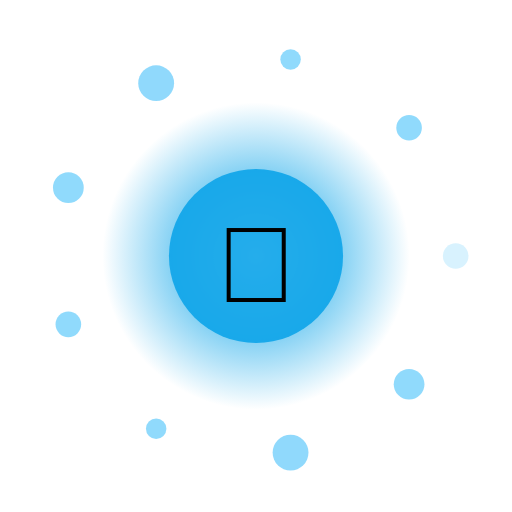
t = 0.00 s
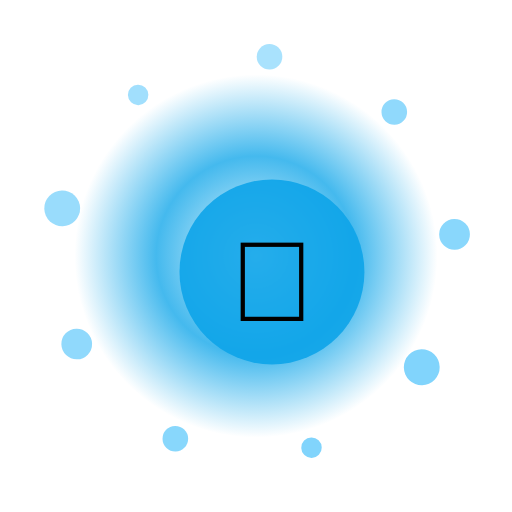
t = 1.67 s
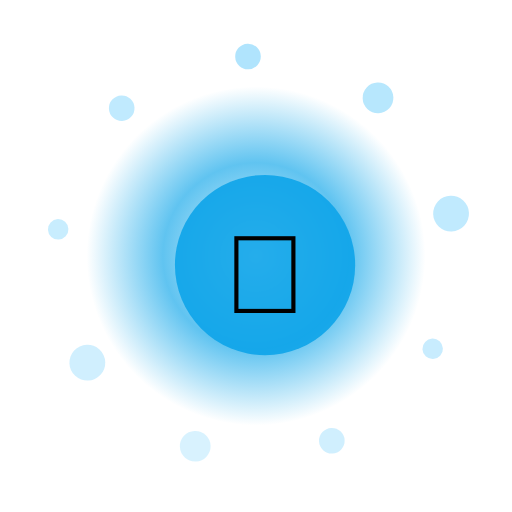
t = 3.33 s
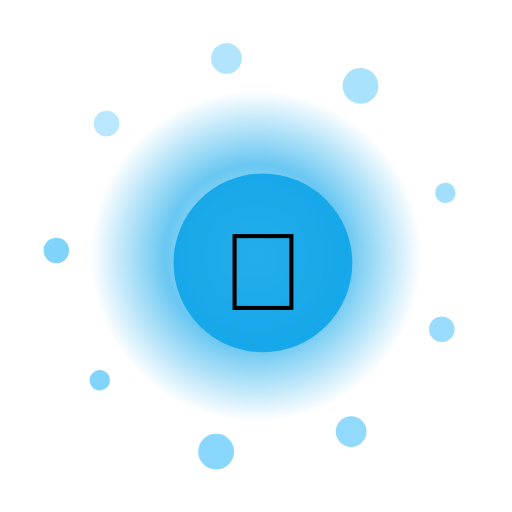
t = 5.00 s
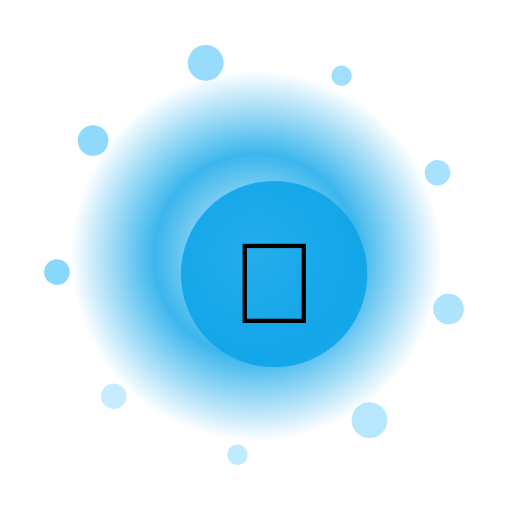
t = 6.67 s
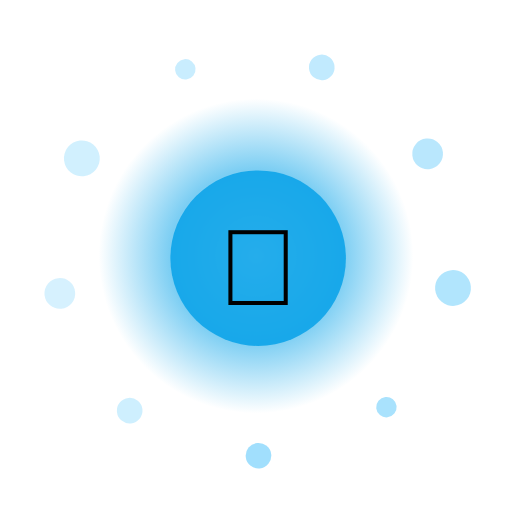
t = 8.33 s

The animated SVG that drew these frames (rendered in a browser with its animation timeline set to each time). Animation: 14 SMIL elements (animate=11,animateTransform=3); frames cover the first 8.33 s, repeats indefinitely.

<?xml version="1.0" encoding="UTF-8"?>
<svg xmlns="http://www.w3.org/2000/svg" viewBox="0 0 200 200" width="200" height="200" style="background:transparent">
  <defs>
    <radialGradient id="g41" cx="50%" cy="50%" r="50%">
      <stop offset="0%" stop-color="#FFF" stop-opacity="0.95"/>
      <stop offset="55%" stop-color="#0EA5E9" stop-opacity="0.85"/>
      <stop offset="100%" stop-color="#0EA5E9" stop-opacity="0"/>
    </radialGradient>
    <filter id="glow41" x="-50%" y="-50%" width="200%" height="200%">
      <feGaussianBlur stdDeviation="3" result="b"/>
      <feMerge><feMergeNode in="b"/><feMergeNode in="SourceGraphic"/></feMerge>
    </filter>
  </defs>

  <!-- outer rotating rays -->
  <g filter="url(#glow41)">
    <g>
      <rect x="99" y="10" width="2" height="30" fill="#FFF" opacity="0.35" transform="rotate(0 100 100)"/><rect x="99" y="10" width="2" height="30" fill="#FFF" opacity="0.35" transform="rotate(30 100 100)"/><rect x="99" y="10" width="2" height="30" fill="#FFF" opacity="0.35" transform="rotate(60 100 100)"/><rect x="99" y="10" width="2" height="30" fill="#FFF" opacity="0.35" transform="rotate(90 100 100)"/><rect x="99" y="10" width="2" height="30" fill="#FFF" opacity="0.35" transform="rotate(120 100 100)"/><rect x="99" y="10" width="2" height="30" fill="#FFF" opacity="0.35" transform="rotate(150 100 100)"/><rect x="99" y="10" width="2" height="30" fill="#FFF" opacity="0.35" transform="rotate(180 100 100)"/><rect x="99" y="10" width="2" height="30" fill="#FFF" opacity="0.35" transform="rotate(210 100 100)"/><rect x="99" y="10" width="2" height="30" fill="#FFF" opacity="0.35" transform="rotate(240 100 100)"/><rect x="99" y="10" width="2" height="30" fill="#FFF" opacity="0.35" transform="rotate(270 100 100)"/><rect x="99" y="10" width="2" height="30" fill="#FFF" opacity="0.35" transform="rotate(300 100 100)"/><rect x="99" y="10" width="2" height="30" fill="#FFF" opacity="0.35" transform="rotate(330 100 100)"/>
      <animateTransform attributeName="transform" type="rotate" from="0 100 100" to="360 100 100" dur="11.0s" repeatCount="indefinite"/>
    </g>
  </g>

  <!-- pulsing aura -->
  <circle cx="100" cy="100" r="70" fill="url(#g41)">
    <animate attributeName="r" values="60;74;60" dur="2.73s" repeatCount="indefinite"/>
    <animate attributeName="opacity" values="0.6;1;0.6" dur="2.73s" repeatCount="indefinite"/>
  </circle>

  <!-- orbiting particles -->
  <g>
    <circle cx="178.0" cy="100.0" r="5" fill="#7DD3FC" opacity="0.85"><animate attributeName="opacity" values="0.3;1;0.3" dur="2.73s" begin="0.00s" repeatCount="indefinite"/></circle><circle cx="159.8" cy="150.1" r="6" fill="#7DD3FC" opacity="0.85"><animate attributeName="opacity" values="0.3;1;0.3" dur="2.73s" begin="0.12s" repeatCount="indefinite"/></circle><circle cx="113.5" cy="176.8" r="7" fill="#7DD3FC" opacity="0.85"><animate attributeName="opacity" values="0.3;1;0.3" dur="2.73s" begin="0.24s" repeatCount="indefinite"/></circle><circle cx="61.0" cy="167.5" r="4" fill="#7DD3FC" opacity="0.85"><animate attributeName="opacity" values="0.3;1;0.3" dur="2.73s" begin="0.36s" repeatCount="indefinite"/></circle><circle cx="26.7" cy="126.7" r="5" fill="#7DD3FC" opacity="0.85"><animate attributeName="opacity" values="0.3;1;0.3" dur="2.73s" begin="0.48s" repeatCount="indefinite"/></circle><circle cx="26.7" cy="73.3" r="6" fill="#7DD3FC" opacity="0.85"><animate attributeName="opacity" values="0.3;1;0.3" dur="2.73s" begin="0.60s" repeatCount="indefinite"/></circle><circle cx="61.0" cy="32.5" r="7" fill="#7DD3FC" opacity="0.85"><animate attributeName="opacity" values="0.3;1;0.3" dur="2.73s" begin="0.72s" repeatCount="indefinite"/></circle><circle cx="113.5" cy="23.2" r="4" fill="#7DD3FC" opacity="0.85"><animate attributeName="opacity" values="0.3;1;0.3" dur="2.73s" begin="0.84s" repeatCount="indefinite"/></circle><circle cx="159.8" cy="49.9" r="5" fill="#7DD3FC" opacity="0.85"><animate attributeName="opacity" values="0.3;1;0.3" dur="2.73s" begin="0.96s" repeatCount="indefinite"/></circle>
    <animateTransform attributeName="transform" type="rotate" from="0 100 100" to="-360 100 100" dur="13.0s" repeatCount="indefinite"/>
  </g>

  <!-- core glyph -->
  <g>
    <circle cx="100" cy="100" r="34" fill="#0EA5E9" opacity="0.9"/>
    <text x="100" y="118" text-anchor="middle" font-size="42" font-family="Apple Color Emoji, Segoe UI Emoji, Noto Color Emoji, sans-serif">💎</text>
    <animateTransform attributeName="transform" type="scale" values="1;1.08;1" dur="2.73s" additive="sum" repeatCount="indefinite"/>
  </g>

  <title>Jalwa Luxury Opal</title>
</svg>
